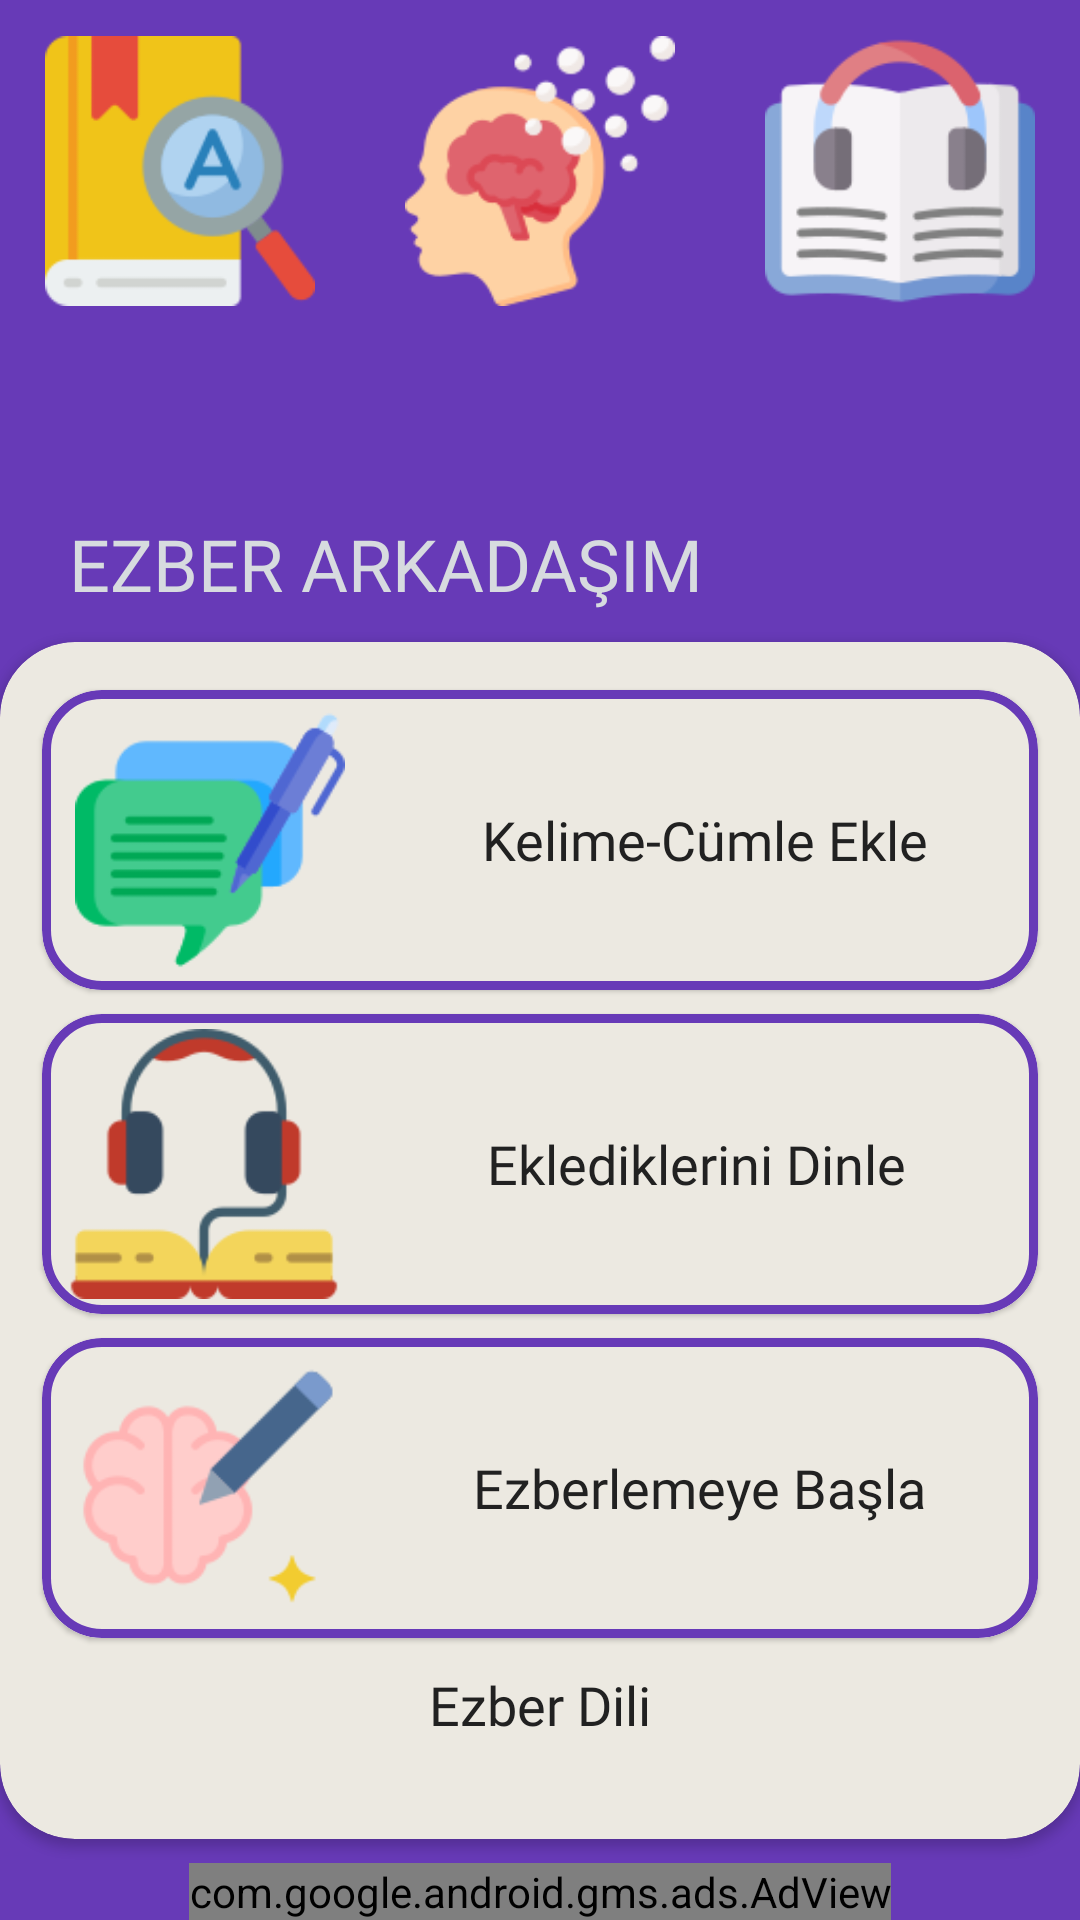

The Android layout XML behind this screen, and the referenced resources:
<!-- AndroidManifest.xml: application theme Theme.EzberArkadasim -->
<!-- res/layout/fragment_menu.xml -->
<?xml version="1.0" encoding="utf-8"?>
<RelativeLayout
    xmlns:android="http://schemas.android.com/apk/res/android"
    xmlns:tools="http://schemas.android.com/tools"
    android:layout_width="match_parent"
    android:layout_height="match_parent"
    xmlns:app="http://schemas.android.com/apk/res-auto"
    android:background="@color/primary"
    tools:context=".view.MenuFragment">

    <LinearLayout
        android:id="@+id/firstLn"
        android:layout_alignParentTop="true"
        android:layout_marginTop="12dp"
        android:layout_width="match_parent"
        android:layout_height="wrap_content"
        android:weightSum="3"
        android:orientation="horizontal">

        <ImageView
            android:layout_weight="1"
            android:layout_width="90dp"
            android:layout_height="90dp"
            android:scaleType="fitCenter"
            android:src="@drawable/iiii"/>
        <ImageView
            android:layout_weight="1"
            android:layout_width="90dp"
            android:layout_height="90dp"
            android:scaleType="fitCenter"
            android:src="@drawable/l"/>
        <ImageView
            android:layout_weight="1"
            android:layout_width="90dp"
            android:layout_height="90dp"
            android:scaleType="fitCenter"
            android:src="@drawable/iii"/>
    </LinearLayout>
    <LinearLayout
        android:id="@+id/secLn"
        android:layout_below="@+id/firstLn"
        android:layout_marginTop="12dp"
        android:layout_width="match_parent"
        android:layout_height="wrap_content"
        android:weightSum="2"
        android:orientation="horizontal">

        <TextView
            android:layout_width="wrap_content"
            android:layout_height="wrap_content"
            android:layout_gravity="bottom"
            android:layout_marginStart="16dp"
            android:layout_weight="1"
            android:fontFamily="@font/montserrat_bold"
            android:gravity="center"
            android:text="@string/txt_memoFriend"
            android:textColor="@color/light_gray"
            android:textSize="24sp" />

        <ImageView
            android:layout_weight="1"
            android:layout_marginStart="15dp"
            android:layout_width="90dp"
            android:layout_height="90dp"
            android:scaleType="fitCenter"
            android:src="@drawable/lll"/>
    </LinearLayout>

    <androidx.cardview.widget.CardView
        android:id="@+id/cwMenu"
        android:layout_below="@id/secLn"
        android:layout_width="match_parent"
        android:layout_height="wrap_content"
        android:layout_above="@+id/adView"
        android:layout_marginTop="10dp"
        android:background="@color/light_gray"
        app:cardBackgroundColor="@color/accent"
        app:cardCornerRadius="25dp"
        >
    <ScrollView
        android:layout_width="match_parent"
        android:layout_height="match_parent"
        >
        <RelativeLayout
            android:layout_width="match_parent"
            android:layout_height="wrap_content"
            >

            <com.google.android.material.card.MaterialCardView
                android:id="@+id/ekleMCardView"
                android:layout_alignParentTop="true"
                android:layout_width="match_parent"
                android:layout_height="100dp"
                android:layout_marginStart="16dp"
                android:layout_marginTop="16dp"
                android:layout_marginEnd="12dp"
                android:elevation="10dp"
                android:theme="@style/Theme.MaterialComponents.Light"
                app:cardCornerRadius="20dp"
                app:strokeColor="@color/primary"
                android:layout_centerHorizontal="true"
                app:strokeWidth="3dp">

                <LinearLayout
                    android:layout_width="match_parent"
                    android:layout_height="match_parent"
                    android:background="@color/accent"
                    android:orientation="horizontal">

                    <ImageView
                        android:layout_width="100dp"
                        android:layout_height="90dp"
                        android:layout_gravity="center"
                        android:layout_marginStart="6dp"
                        android:scaleType="fitCenter"
                        android:src="@drawable/comment" />

                    <TextView
                        android:layout_width="match_parent"
                        android:layout_height="wrap_content"
                        android:layout_gravity="center"
                        android:gravity="center"
                        android:fontFamily="@font/exo_medium"
                        android:layout_marginStart="4dp"
                        android:text="@string/btn_wordSentenceAdd"
                        android:textColor="@color/primary_text"
                        android:textSize="18sp" />
                </LinearLayout>

            </com.google.android.material.card.MaterialCardView>

            <com.google.android.material.card.MaterialCardView
                android:id="@+id/dinleMCardView"
                android:layout_width="match_parent"
                android:layout_height="100dp"
                android:layout_marginStart="16dp"
                android:layout_marginTop="8dp"
                android:layout_centerHorizontal="true"
                android:layout_below="@+id/ekleMCardView"
                android:layout_marginEnd="12dp"
                android:elevation="10dp"
                android:theme="@style/Theme.MaterialComponents.Light"
                app:cardCornerRadius="20dp"
                app:strokeColor="@color/primary"
                app:strokeWidth="3dp">

                <LinearLayout
                    android:layout_width="match_parent"
                    android:layout_height="match_parent"
                    android:background="@color/accent"
                    android:orientation="horizontal">

                    <ImageView
                        android:layout_width="100dp"
                        android:layout_height="90dp"
                        android:layout_gravity="center"
                        android:layout_marginStart="4dp"
                        android:layout_marginTop="4dp"
                        android:layout_marginBottom="4dp"
                        android:scaleType="fitCenter"
                        android:src="@drawable/audiobook" />

                    <TextView
                        android:layout_width="match_parent"
                        android:layout_height="wrap_content"
                        android:layout_gravity="center"
                        android:fontFamily="@font/exo_medium"
                        android:gravity="center"
                        android:text="@string/btn_listentoAdded"
                        android:textColor="@color/primary_text"
                        android:textSize="18sp" />
                </LinearLayout>

            </com.google.android.material.card.MaterialCardView>

            <com.google.android.material.card.MaterialCardView
                android:id="@+id/ezberleMCardView"
                android:layout_centerHorizontal="true"
                android:layout_below="@+id/dinleMCardView"
                android:layout_width="match_parent"
                android:layout_height="100dp"
                android:layout_marginStart="16dp"
                android:layout_marginTop="8dp"
                android:layout_marginEnd="12dp"
                android:elevation="10dp"
                android:theme="@style/Theme.MaterialComponents.Light"
                app:cardCornerRadius="20dp"
                app:strokeColor="@color/primary"
                app:strokeWidth="3dp">

                <LinearLayout
                    android:layout_width="match_parent"
                    android:layout_height="match_parent"
                    android:background="@color/accent"
                    android:orientation="horizontal">

                    <ImageView
                        android:layout_width="100dp"
                        android:layout_height="90dp"
                        android:layout_gravity="center"
                        android:layout_marginStart="6dp"
                        android:scaleType="fitCenter"
                        android:src="@drawable/llll" />

                    <TextView
                        android:layout_width="match_parent"
                        android:layout_height="wrap_content"
                        android:layout_gravity="center"
                        android:fontFamily="@font/exo_medium"
                        android:gravity="center"
                        android:text="@string/btn_startMemo"
                        android:textColor="@color/primary_text"
                        android:textSize="18sp" />
                </LinearLayout>

            </com.google.android.material.card.MaterialCardView>

            <TextView
                android:id="@+id/txt_memoLang"
                android:layout_width="wrap_content"
                android:layout_height="wrap_content"
                android:layout_below="@+id/ezberleMCardView"
                android:layout_centerHorizontal="true"
                android:layout_marginStart="32dp"
                android:layout_marginTop="10dp"
                android:layout_marginEnd="16dp"
                android:fontFamily="@font/exo_medium"
                android:text="@string/txt_memolang"
                android:textColor="@color/primary_text"
                android:textSize="18sp" />

            <Spinner
                android:id="@+id/spinnerLang"
                android:layout_width="wrap_content"
                android:layout_height="wrap_content"
                android:layout_marginTop="6dp"
                android:layout_below="@+id/txt_memoLang"
                android:layout_centerHorizontal="true"
                android:popupBackground="@android:color/transparent"
                android:background="@drawable/style_spinner"/>
        </RelativeLayout>
    </ScrollView>
    </androidx.cardview.widget.CardView>

    <com.google.android.gms.ads.AdView
        android:id="@+id/adView"
        android:layout_width="wrap_content"
        android:layout_height="wrap_content"
        android:layout_alignParentBottom="true"
        android:layout_centerHorizontal="true"
        android:layout_marginTop="8dp"
        app:adSize="BANNER"
        app:adUnitId="ca-app-pub-5522977588824109/7521557674" />

</RelativeLayout>
<!-- resources referenced by this layout -->
<resources>
  <color name="accent">#ece9e1</color>
  <color name="light_gray">#D7DBDF</color>
  <color name="primary">#673AB7</color>
  <color name="primary_text">#212121</color>
  <!-- drawable audiobook: png bitmap (drawable, 4936 bytes) -->
  <!-- drawable comment: png bitmap (drawable, 5499 bytes) -->
  <!-- drawable iii: png bitmap (drawable, 6437 bytes) -->
  <!-- drawable iiii: png bitmap (drawable, 5522 bytes) -->
  <!-- drawable l: png bitmap (drawable, 8251 bytes) -->
  <!-- drawable llll: png bitmap (drawable, 4870 bytes) -->
  <!-- drawable style_spinner (drawable) -->
  <?xml version="1.0" encoding="utf-8"?>
  <selector xmlns:android="http://schemas.android.com/apk/res/android">
      <item>
          <shape android:shape="rectangle">
              <stroke android:width="1dp"
                  android:color="@color/accent" />
              <corners android:radius="8dp"/>
              <solid android:color="@color/primary"/>
          </shape>
  
      </item>
  
  </selector>
  <string name="btn_listentoAdded">Eklediklerini Dinle</string>
  <string name="btn_startMemo">Ezberlemeye Başla</string>
  <string name="btn_wordSentenceAdd">Kelime-Cümle Ekle</string>
  <string name="txt_memoFriend">EZBER ARKADAŞIM</string>
  <string name="txt_memolang">Ezber Dili</string>
  <style name="Theme.EzberArkadasim" parent="Theme.MaterialComponents.Light.NoActionBar.Bridge">
          
          <item name="colorPrimary">#8BC34A</item>
          <item name="colorPrimaryDark">#689F38</item>
          <item name="colorOnPrimary">@color/primary</item>
          
          <item name="colorSecondary">#FFC107</item>
          <item name="colorSecondaryVariant">#FFC107</item>
          <item name="colorOnSecondary">#212121</item>
          
          <item name="android:statusBarColor">@color/primary</item>
          <item name="android:forceDarkAllowed">false</item>
          
      </style>
</resources>
